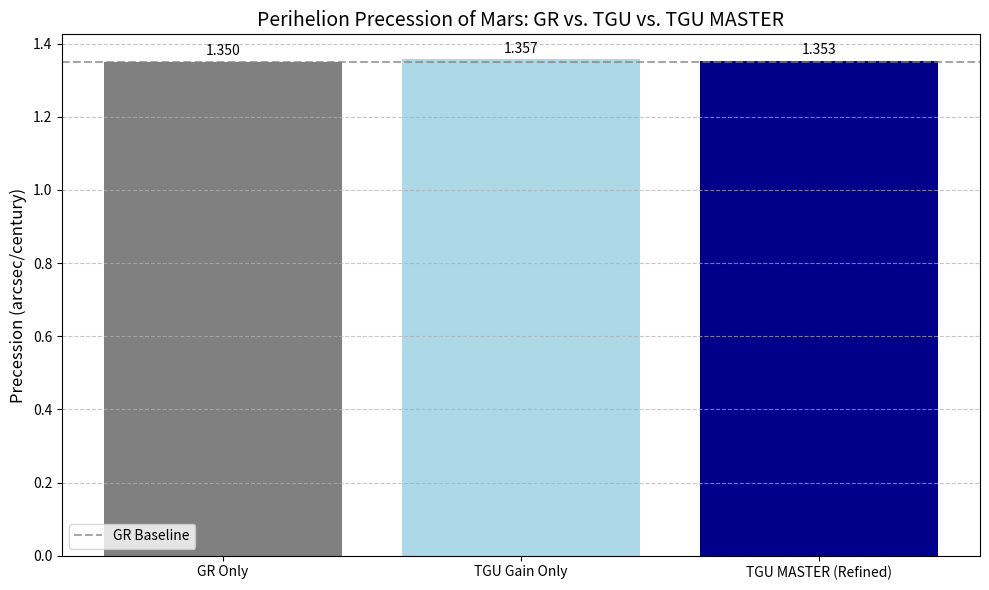

This chart was generated by the following Python code:
"""
TGU MASTER - Unified Prediction for Perihelion Precession
Planet: Mars (Refined with Coherence Resistance Factor)
[redacted]
"""

import matplotlib.pyplot as plt
import numpy as np

# MASTER TGU Constants
K = 0.0881                  # Matuchaki Parameter
N = 12                      # Harmonic Coherence Exponent
RS_INFORMATIONAL = 0.02391625  # Solar Coherence Radius (AU)

# Orbital Parameters for Mars
a = 1.523679                # Semi-major axis (AU)
e = 0.0934                  # Eccentricity
precessao_gr = 1.35         # GR Reference (arcsec/century)

# MASTER TGU Calculations
alpha = 1 + K * (e / a)     # Informational gain
epsilon = 1.0 + (RS_INFORMATIONAL / a) ** 2
coherence_factor = epsilon ** (-N)  # Resistance factor
precessao_tgu = precessao_gr * alpha * coherence_factor

# Additional breakdown
correcao_tgu = precessao_tgu - precessao_gr

# Output
print("TGU MASTER ANALYSIS – MARS")
print("-" * 40)
print(f"Informational Gain (Alpha):          {alpha:.6f}")
print(f"Coherence Resistance (ε^{-N}):       {coherence_factor:.6f}")
print(f"Correction from GR:                  {correcao_tgu:.6f} arcsec/century")
print(f"Final TGU Precession:                {precessao_tgu:.6f} arcsec/century")
print(f"Convergence with GR:                 {precessao_tgu / precessao_gr * 100:.2f}%")

# Comparative Bar Plot
labels = ['GR Only', 'TGU Gain Only', 'TGU MASTER (Refined)']
values = [precessao_gr, precessao_gr * alpha, precessao_tgu]
colors = ['gray', 'lightblue', 'darkblue']

plt.figure(figsize=(10, 6))
bars = plt.bar(labels, values, color=colors)
plt.title('Perihelion Precession of Mars: GR vs. TGU vs. TGU MASTER', fontsize=14)
plt.ylabel('Precession (arcsec/century)', fontsize=12)
plt.grid(axis='y', linestyle='--', alpha=0.7)

# Add value labels on bars
for bar in bars:
    yval = bar.get_height()
    plt.text(bar.get_x() + bar.get_width()/2.0, yval + 0.01, f'{yval:.3f}', 
             ha='center', va='bottom', fontsize=10)

# Reference line for GR
plt.axhline(precessao_gr, color='gray', linestyle='--', alpha=0.7, label='GR Baseline')

plt.legend()
plt.tight_layout()
plt.savefig("TGU_Prediction_Mars_MASTER.png")
plt.show()
